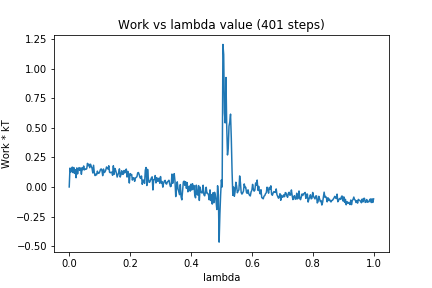

The file beside this chart, header and first rows:
0, 0.0
1, 0.1593
2, 0.1259
3, 0.1328
4, 0.1677
5, 0.1209
6, 0.1642
7, 0.1145
8, 0.1462
9, 0.07796
10, 0.1611
11, 0.1104
12, 0.1501
13, 0.1633
14, 0.1397
15, 0.1601
16, 0.107
17, 0.1627
18, 0.1455
19, 0.1769
20, 0.1443
21, 0.1527
22, 0.1497
23, 0.1534
24, 0.1993
25, 0.1797
26, 0.1918
27, 0.1627
28, 0.1921
29, 0.1755
30, 0.1572
31, 0.1182
32, 0.1833
33, 0.12
34, 0.09614
35, 0.1076
36, 0.1018
37, 0.1335
38, 0.1166
39, 0.1154
40, 0.1256
41, 0.1464
42, 0.1526
43, 0.1394
44, 0.09537
45, 0.1515
46, 0.1213
47, 0.1274
48, 0.1419
49, 0.1686
50, 0.1591
51, 0.1514
52, 0.1791
53, 0.1246
54, 0.1199
55, 0.1239
56, 0.1249
57, 0.09829
58, 0.179
59, 0.1071
60, 0.1566
... 340 more rows
